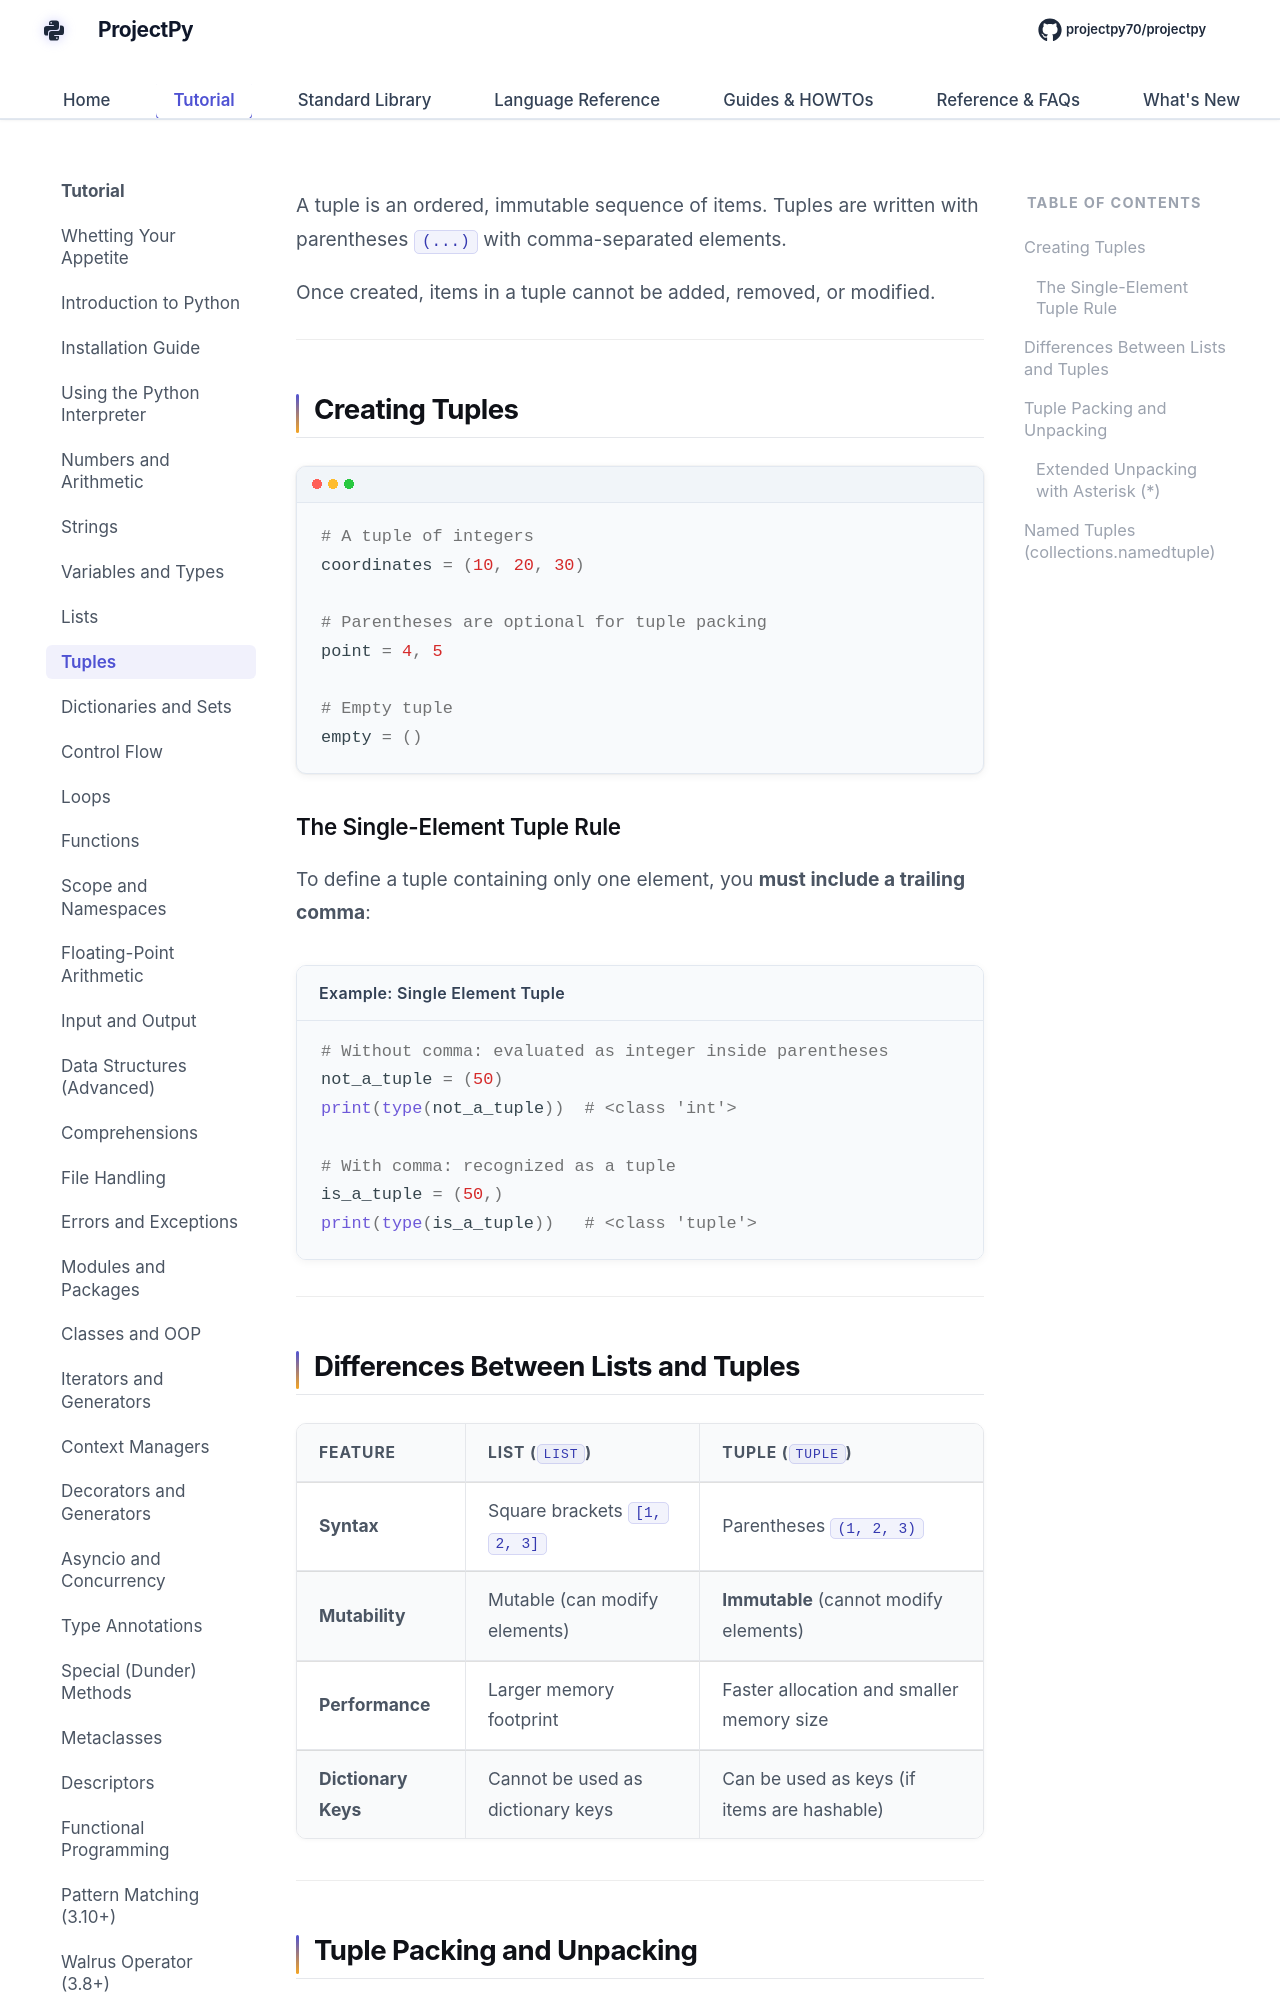

repository: Sdas2003810/projectpy · page: fundamentals/tuples/index.html · generator: mkdocs

# Tuples

A tuple is an ordered, immutable sequence of items. Tuples are written with parentheses `(...)` with comma-separated elements.

Once created, items in a tuple cannot be added, removed, or modified.

---

## Creating Tuples

```python
# A tuple of integers
coordinates = (10, 20, 30)

# Parentheses are optional for tuple packing
point = 4, 5

# Empty tuple
empty = ()
```

### The Single-Element Tuple Rule

To define a tuple containing only one element, you **must include a trailing comma**:

<div class="example-box">
<div class="example-title">Example: Single Element Tuple</div>

```python
# Without comma: evaluated as integer inside parentheses
not_a_tuple = (50)
print(type(not_a_tuple))  # <class 'int'>

# With comma: recognized as a tuple
is_a_tuple = (50,)
print(type(is_a_tuple))   # <class 'tuple'>
```
</div>

---

## Differences Between Lists and Tuples

| Feature | List (`list`) | Tuple (`tuple`) |
| :--- | :--- | :--- |
| **Syntax** | Square brackets `[1, 2, 3]` | Parentheses `(1, 2, 3)` |
| **Mutability** | Mutable (can modify elements) | **Immutable** (cannot modify elements) |
| **Performance** | Larger memory footprint | Faster allocation and smaller memory size |
| **Dictionary Keys**| Cannot be used as dictionary keys | Can be used as keys (if items are hashable) |

---
